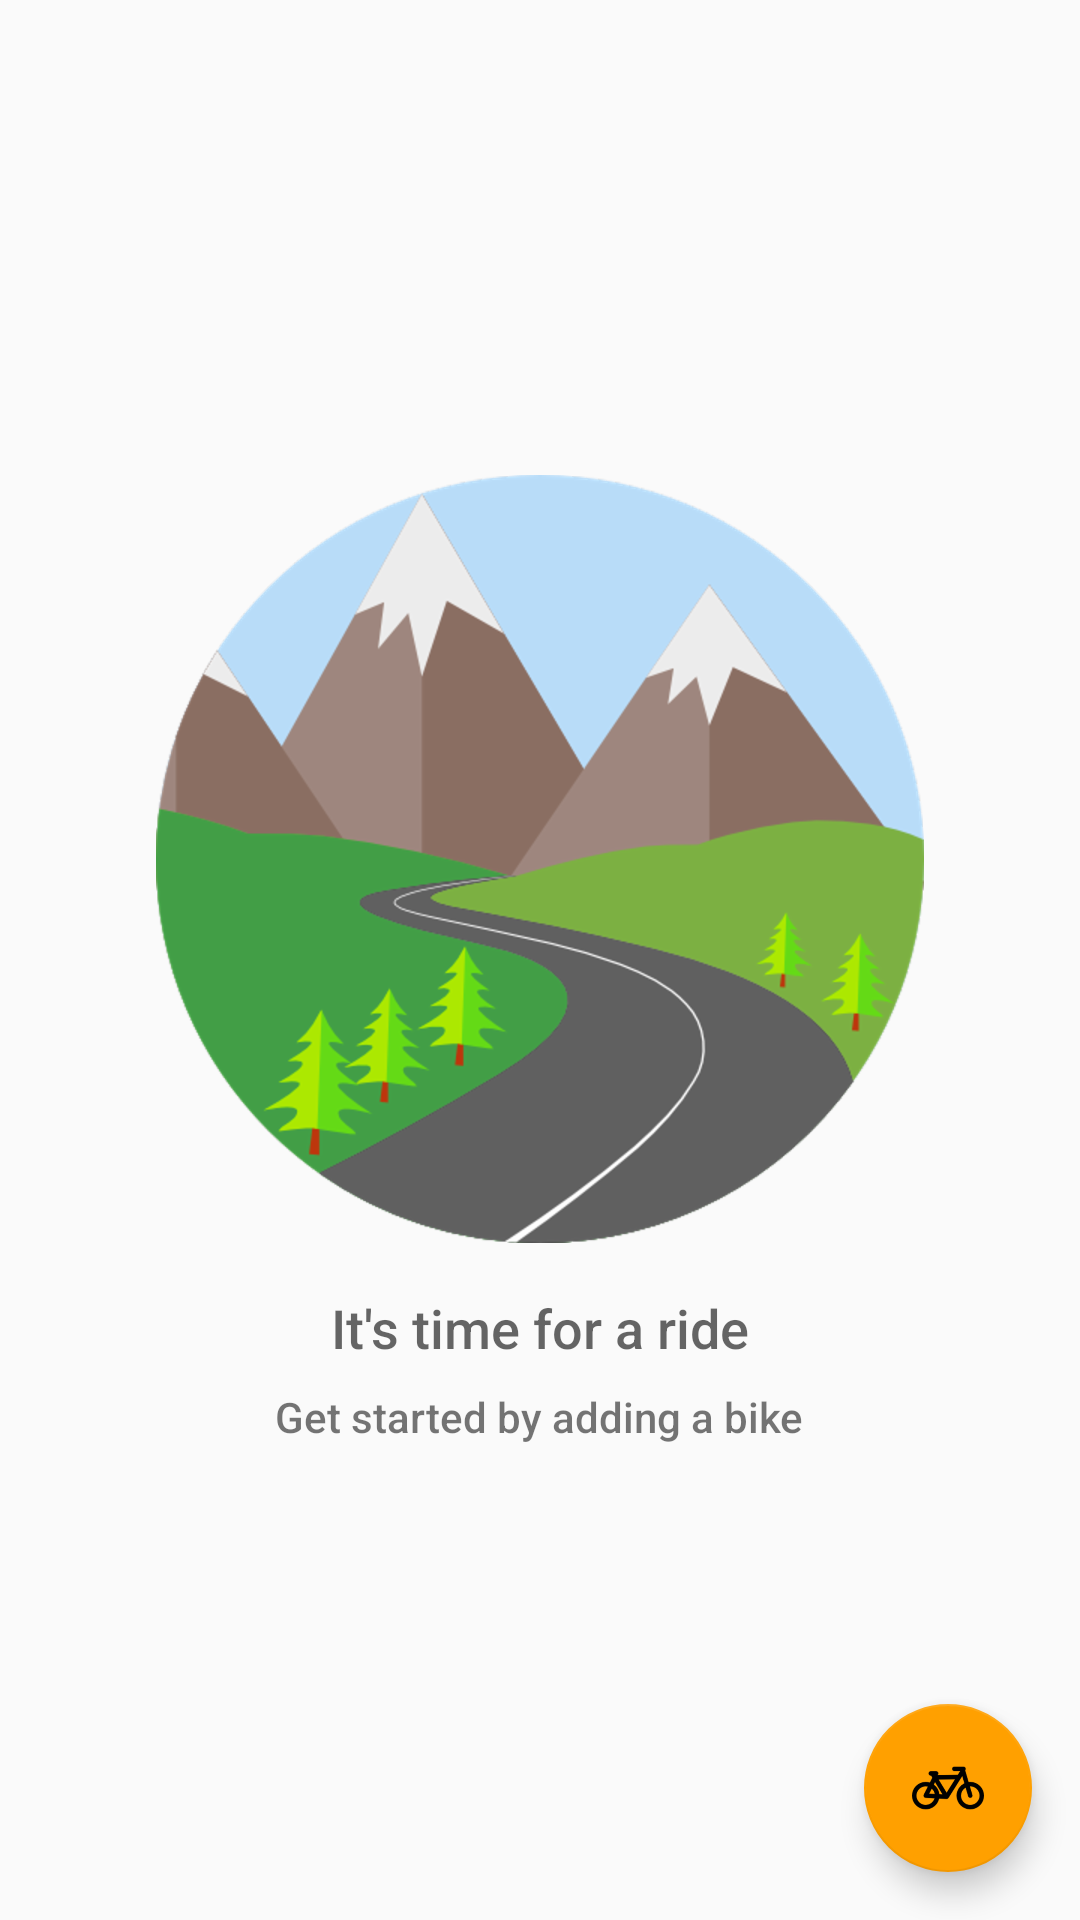

The Android layout XML behind this screen, and the referenced resources:
<!-- AndroidManifest.xml: application theme AppTheme -->
<!-- res/layout/activity_catalog.xml -->
<?xml version="1.0" encoding="utf-8"?>
<RelativeLayout xmlns:android="http://schemas.android.com/apk/res/android"
    xmlns:tools="http://schemas.android.com/tools"
    android:layout_width="match_parent"
    android:layout_height="match_parent"
    tools:context=".CatalogActivity">

    <ListView
        android:id="@+id/list_view_bike"
        android:layout_width="match_parent"
        android:layout_height="match_parent" />

    <RelativeLayout
        android:id="@+id/empty_view"
        android:layout_width="wrap_content"
        android:layout_height="wrap_content"
        android:layout_centerInParent="true">

        <ImageView
            android:id="@+id/empty_road_image"
            style="@style/FirstImage"
            android:src="@drawable/roadthree" />

        <TextView
            android:id="@+id/empty_title_text"
            style="@style/CatalogTextView"
            android:layout_below="@+id/empty_road_image"
            android:text="@string/empty_view_title_text" />

        <TextView
            android:id="@+id/empty_subtitle_text"
            style="@style/CatalogTextView2"
            android:layout_below="@+id/empty_title_text"
            android:text="@string/empty_view_subtitle_text" />
    </RelativeLayout>

    <android.support.design.widget.FloatingActionButton
        android:id="@+id/fab"
        style="@style/Fab"
        android:src="@drawable/bike6" />
</RelativeLayout>
<!-- resources referenced by this layout -->
<resources>
  <!-- drawable bike6: png bitmap (drawable-hdpi, 3386 bytes) -->
  <!-- drawable roadthree: png bitmap (drawable-hdpi, 48208 bytes) -->
  <string name="empty_view_subtitle_text">Get started by adding a bike</string>
  <string name="empty_view_title_text">It\'s time for a ride</string>
  <style name="CatalogTextView">
          <item name="android:layout_height">wrap_content</item>
          <item name="android:layout_width">wrap_content</item>
          <item name="android:layout_centerHorizontal">true</item>
          <item name="android:fontFamily">sans-serif-medium</item>
          <item name="android:paddingTop">16dp</item>
          <item name="android:textAppearance">?android:textAppearanceMedium</item>
      </style>
  <style name="CatalogTextView2">
          <item name="android:layout_height">wrap_content</item>
          <item name="android:layout_width">wrap_content</item>
          <item name="android:layout_centerHorizontal">true</item>
          <item name="android:fontFamily">sans-serif-medium</item>
          <item name="android:paddingTop">8dp</item>
          <item name="android:textAppearance">?android:textAppearanceSmall</item>
      </style>
  <style name="Fab">
          <item name="android:layout_height">wrap_content</item>
          <item name="android:layout_width">wrap_content</item>
          <item name="android:layout_alignParentBottom">true</item>
          <item name="android:layout_alignParentRight">true</item>
          <item name="android:layout_margin">@dimen/fab_margin</item>
      </style>
  <style name="FirstImage">
          <item name="android:layout_height">wrap_content</item>
          <item name="android:layout_width">wrap_content</item>
          <item name="android:layout_centerHorizontal">true</item>
      </style>
  <style name="AppTheme" parent="Theme.AppCompat.Light.DarkActionBar">
          <item name="colorPrimary">@color/colorPrimary</item>
          <item name="colorPrimaryDark">@color/colorPrimaryDark</item>
          <item name="colorAccent">@color/colorAccent</item>
      </style>
  <dimen name="fab_margin">16dp</dimen>
  <color name="colorPrimary">#757575</color>
  <color name="colorPrimaryDark">#303F9F</color>
  <color name="colorAccent">#FFA000</color>
</resources>
